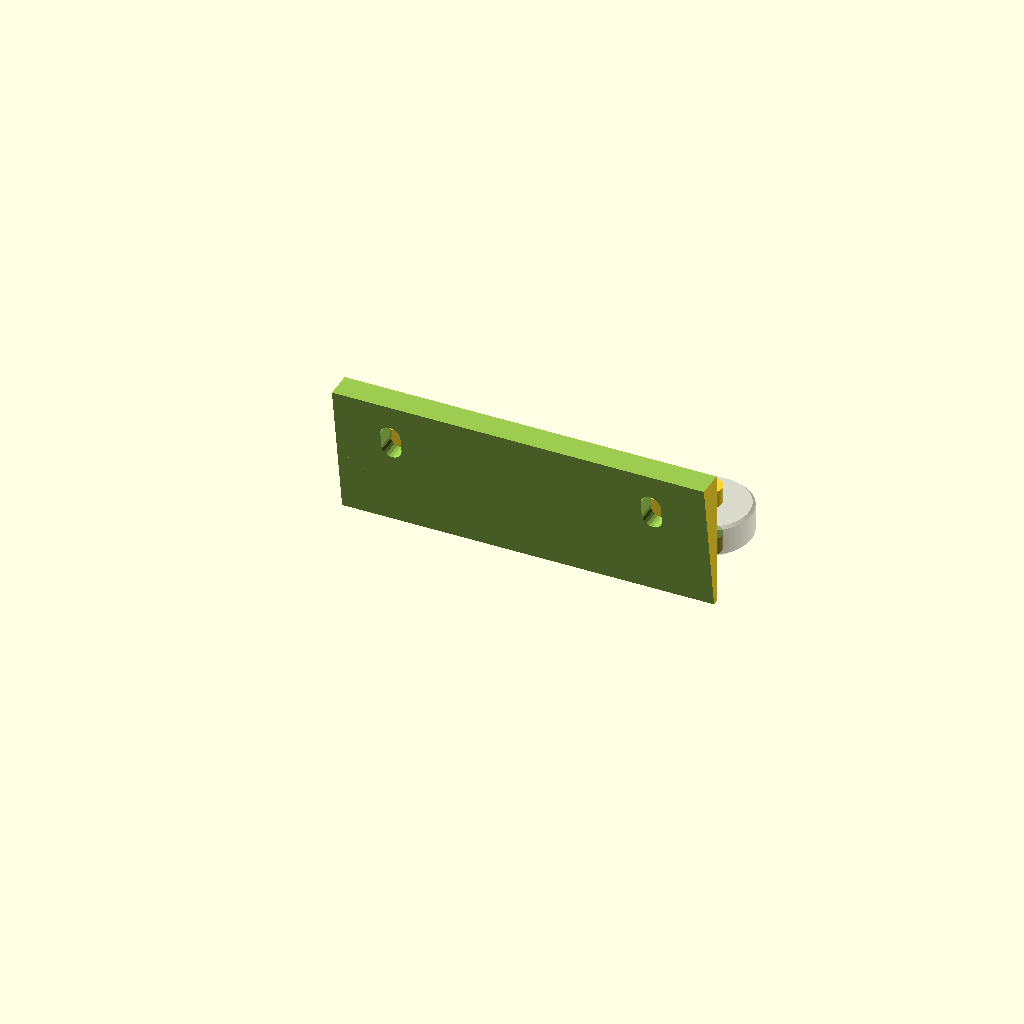
Cell 1: the model at its default parameters.
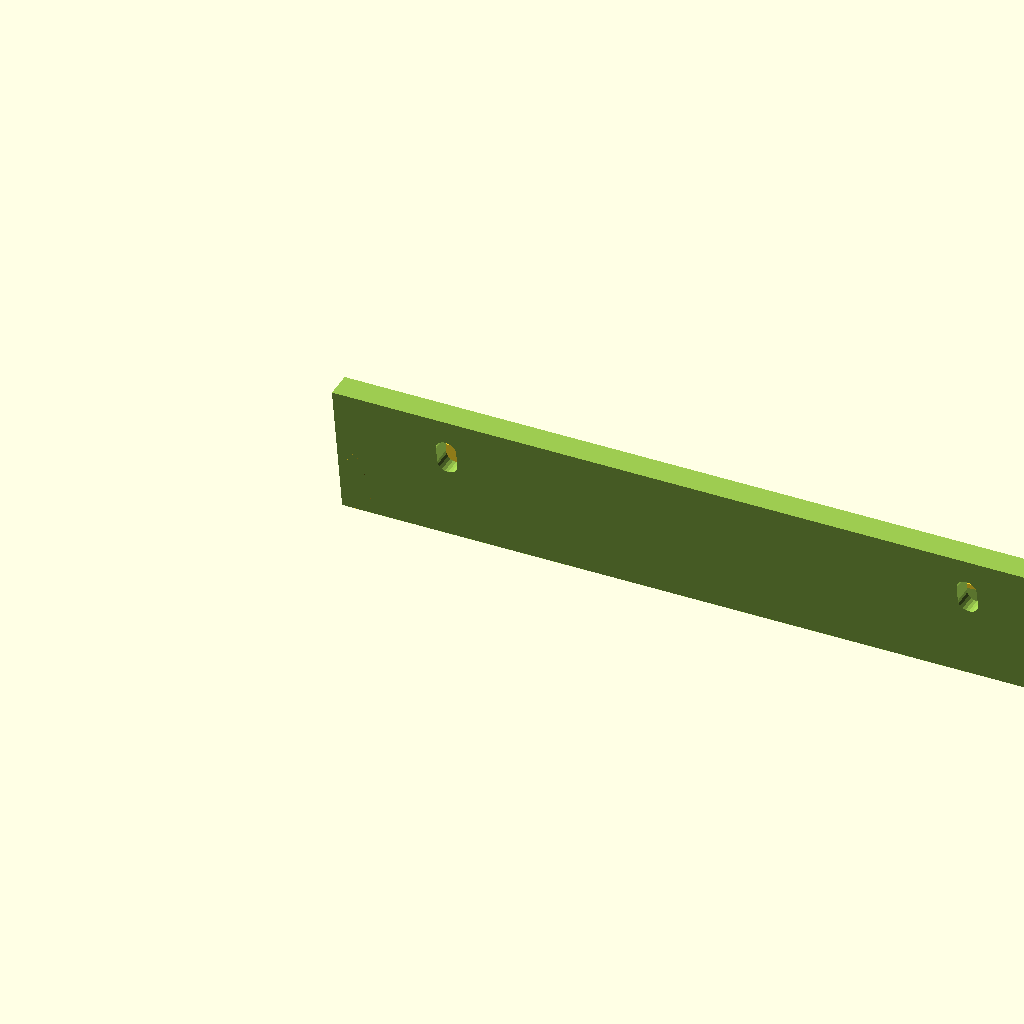
Cell 2: LENGTH = 140 (everything else at default).
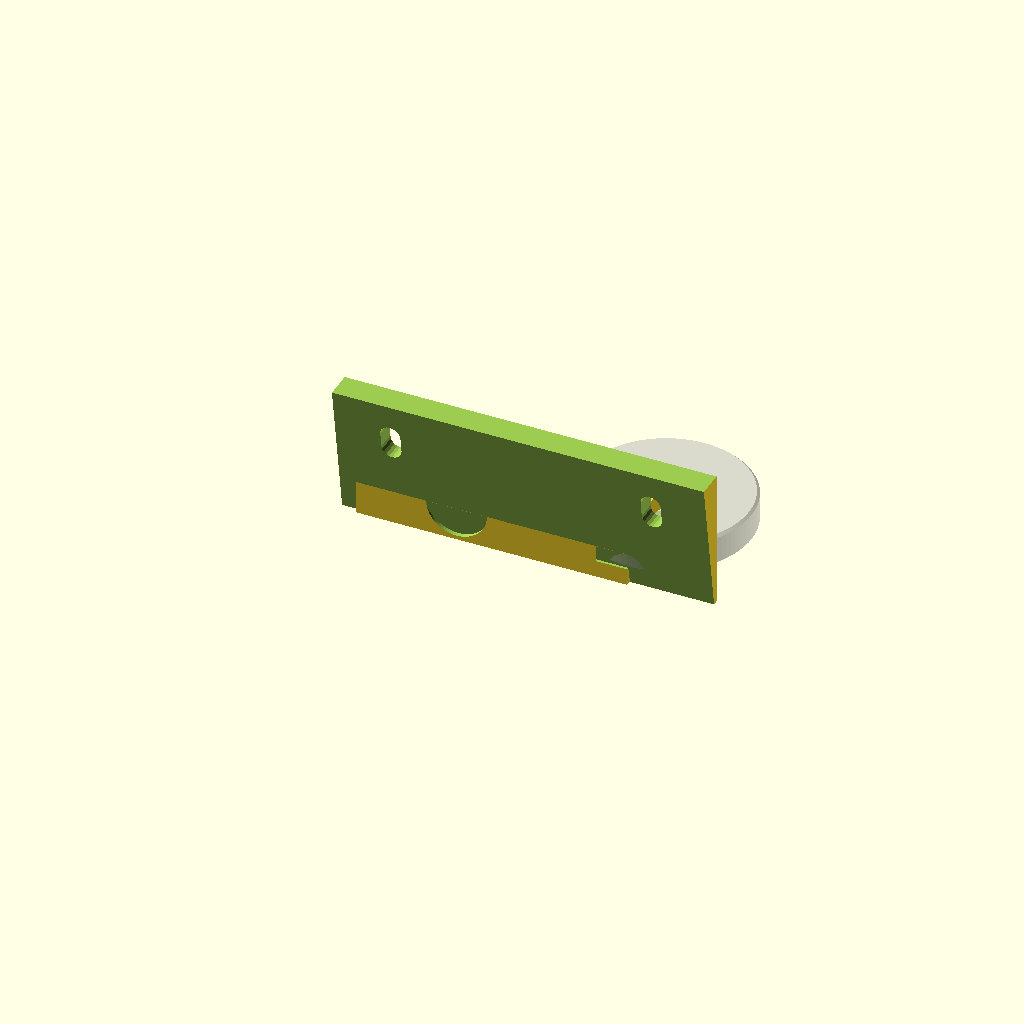
Cell 3: WHEEL_D = 32 (everything else at default).
One fixed orthographic camera (rotation 55°, 0°, 25°; colour scheme Cornfield) for every cell.
The OpenSCAD source (3d-printing/2025-11-12--drawer-ratchet/gear-2.scad):
/*

Extra BOM:
- Compression spring:
  - Diameter ca. 10 mm
  - Length ca. 60 mm
  - Cut in 2 halves
  - Together with the arm, produces ca. 10 N
*/

LENGTH       = 70;
WIDTH        = 12                 +1;
PLATE_TH     =  1;
ARM_TH       =  1.15  +.5  + .5;

SCREW_D      =  2;

WHEEL_D      = 16;
WHEEL_H      =  6;
WHEEL_D2     = SCREW_D + 0.5;

HUB_D        =  5;
HUB_D2       = SCREW_D -.1;
AXIS_POS     = 14;

REST_L       =  6;
REST_R       =  2;
REST_MARG    =  1.5;

FLEX         = AXIS_POS-WHEEL_D/2;

PLATE_WIDTH  = 26;
ANGLE        =  9;
TOP_SPACE    = PLATE_WIDTH - WIDTH;

SCREW_POS    = LENGTH/2.7;

SPRING_POS   = LENGTH - WHEEL_D/2 -WHEEL_D;
SPRING_D_OUT = 11.5;
SPRING_D_IN  =  8.0;

PLAY         =   0.3;
TOL          =   0.25;

$fn          = 100;
ATOM         =   0.01;

module wheel(play=false, clearance=0, ch=.5) {
    h = WHEEL_H + (play ? PLAY*2 : 0);
    d = WHEEL_D + clearance*2;
    translate([0, 0, -(play ? PLAY : 0)])
    difference() {
        hull() {
            translate([0, 0, ch])
            cylinder(d=d, h=h-ch*2);
            cylinder(d=d-ch*2, h=h);
        }

        if (!play)
        cylinder(d=WHEEL_D2, h=h*3, center=true);
    }
}

module arm() {
    // slanted base
    th = 10;
    difference() {
        translate([0, -th, 0])
        cube([LENGTH, th, WIDTH*3]);

        // shave slanted side
        translate([0, -PLATE_TH, 0])
        rotate([ANGLE, 0, 0])
        translate([-LENGTH/2, -th, 0])
        cube([LENGTH*2, th, WIDTH*3]);

        // shave top
        translate([-LENGTH/2, -th*50, WIDTH+TOP_SPACE])
        cube([LENGTH*2, th*100, WIDTH*3]);

        // screw holes
        d = 3.8;
        for (x=[LENGTH*.15, LENGTH*.85]) {
            hull() for (z=[-1.5, 1.5]) {
                translate([x, 0, WIDTH+d/2+3 + z])
                rotate([90, 0, 0])
                cylinder(d=d, h=LENGTH, center=true, $fn=20);
            }
        }
    }

    // wheel (ghost)
    hub_x = LENGTH - WHEEL_D/2;
    %translate([hub_x, AXIS_POS, WIDTH/2 - WHEEL_H/2]) wheel();

    // arm
    difference() {
        union() {
            // arm
            l = hub_x-TOL-REST_MARG - REST_L/2;
            echo(l);
            translate([REST_L/2, FLEX, 0])
            cube([l, ARM_TH, WIDTH]);

            // hub
            l1 = HUB_D*2.5;
            hull() {
                // axis
                translate([hub_x, AXIS_POS, 0])
                cylinder(d=HUB_D, h=WIDTH);

                translate([hub_x-l1, AXIS_POS-WHEEL_D/2, 0])
                cube([l1, ATOM, WIDTH]);
                
                translate([hub_x-l1, AXIS_POS, 0])
                cube([l1, ATOM, WIDTH]);
            }

            l2 = HUB_D * 7;
            hull() {
                translate([hub_x-l1-l2, AXIS_POS-WHEEL_D/2, 0])
                cube([l2, ATOM, WIDTH]);

                l3 = WHEEL_D / 2; //l2 - WHEEL_D/2;
                translate([hub_x-l1-l3, AXIS_POS, 0])
                cube([l3, ATOM, WIDTH]);
            }            

            // spring holder
            translate([SPRING_POS, 0, WIDTH/2])
            rotate([-90, 0, 0])
            cylinder(d=SPRING_D_IN, h=2);
        }

        // wheel hollowing
        translate([hub_x, AXIS_POS, WIDTH/2 - WHEEL_H/2])
        wheel(PLAY, 1, 0);

        // spring holder
        translate([SPRING_POS, FLEX-ATOM, WIDTH/2])
        rotate([-90, 0, 0])
        cylinder(d=SPRING_D_OUT, h=WHEEL_D/2-2);

        // hub axis
        translate([hub_x, AXIS_POS, WIDTH/2 - WHEEL_H/2])
        cylinder(d=HUB_D2, h=WIDTH*3, center=true);
    }

    // elbow
    difference() {
        intersection() {
            cube([REST_L, FLEX+ARM_TH, WIDTH]);
            hull() {
                translate([REST_L/2, FLEX+ARM_TH-REST_L/2, 0])
                cylinder(d=REST_L, h=WIDTH);
                translate([REST_L/2, 0, 0])
                cylinder(d=REST_L, h=WIDTH);
            }
        }

        hull() {
            translate([REST_L, FLEX-REST_R, 0])
            cylinder(r=REST_R, h=WIDTH*3, center=true);
            translate([REST_L, REST_R, 0])
            cylinder(r=REST_R, h=WIDTH*3, center=true);
        }

    }
}

if ($preview) {
    arm();
} else {
    arm();

    translate([0, -15, 0])
    scale([1, -1, 1])
    arm();
}
Customizer parameters (derived from the source; name, type, default, range or options):
LENGTH: number, default 70
PLATE_TH: number, default 1
SCREW_D: number, default 2
WHEEL_D: number, default 16
WHEEL_H: number, default 6
HUB_D: number, default 5
AXIS_POS: number, default 14
REST_L: number, default 6
REST_R: number, default 2
REST_MARG: number, default 1.5
PLATE_WIDTH: number, default 26
ANGLE: number, default 9
SPRING_D_OUT: number, default 11.5
SPRING_D_IN: number, default 8
PLAY: number, default 0.3
TOL: number, default 0.25
ATOM: number, default 0.01
